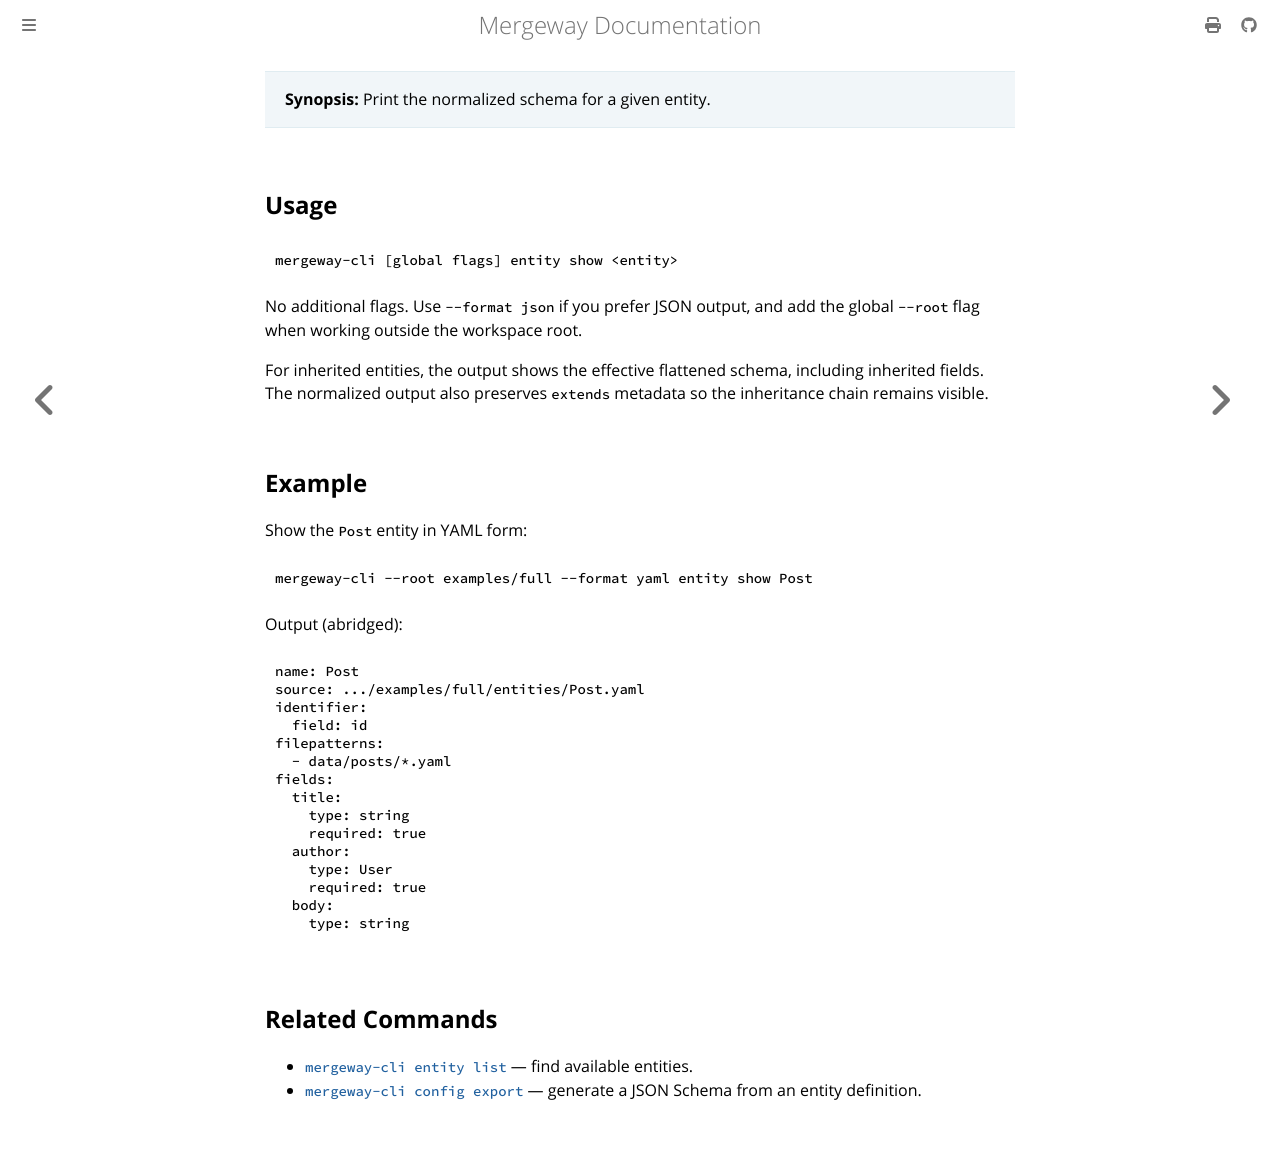

repository: mergewayhq/mergeway-cli · page: cli-reference/entity-show.html · generator: mdbook

---
title: "mergeway-cli entity show"
linkTitle: "entity show"
description: "Print the normalized schema for a given entity."
---

> **Synopsis:** Print the normalized schema for a given entity.

## Usage

```bash
mergeway-cli [global flags] entity show <entity>
```

No additional flags. Use `--format json` if you prefer JSON output, and add the global `--root` flag when working outside the workspace root.

For inherited entities, the output shows the effective flattened schema, including inherited fields. The normalized output also preserves `extends` metadata so the inheritance chain remains visible.

## Example

Show the `Post` entity in YAML form:

```bash
mergeway-cli --root examples/full --format yaml entity show Post
```

Output (abridged):

```yaml
name: Post
source: .../examples/full/entities/Post.yaml
identifier:
  field: id
filepatterns:
  - data/posts/*.yaml
fields:
  title:
    type: string
    required: true
  author:
    type: User
    required: true
  body:
    type: string
```

## Related Commands

- [`mergeway-cli entity list`](entity-list.md) — find available entities.
- [`mergeway-cli config export`](config-export.md) — generate a JSON Schema from an entity definition.
